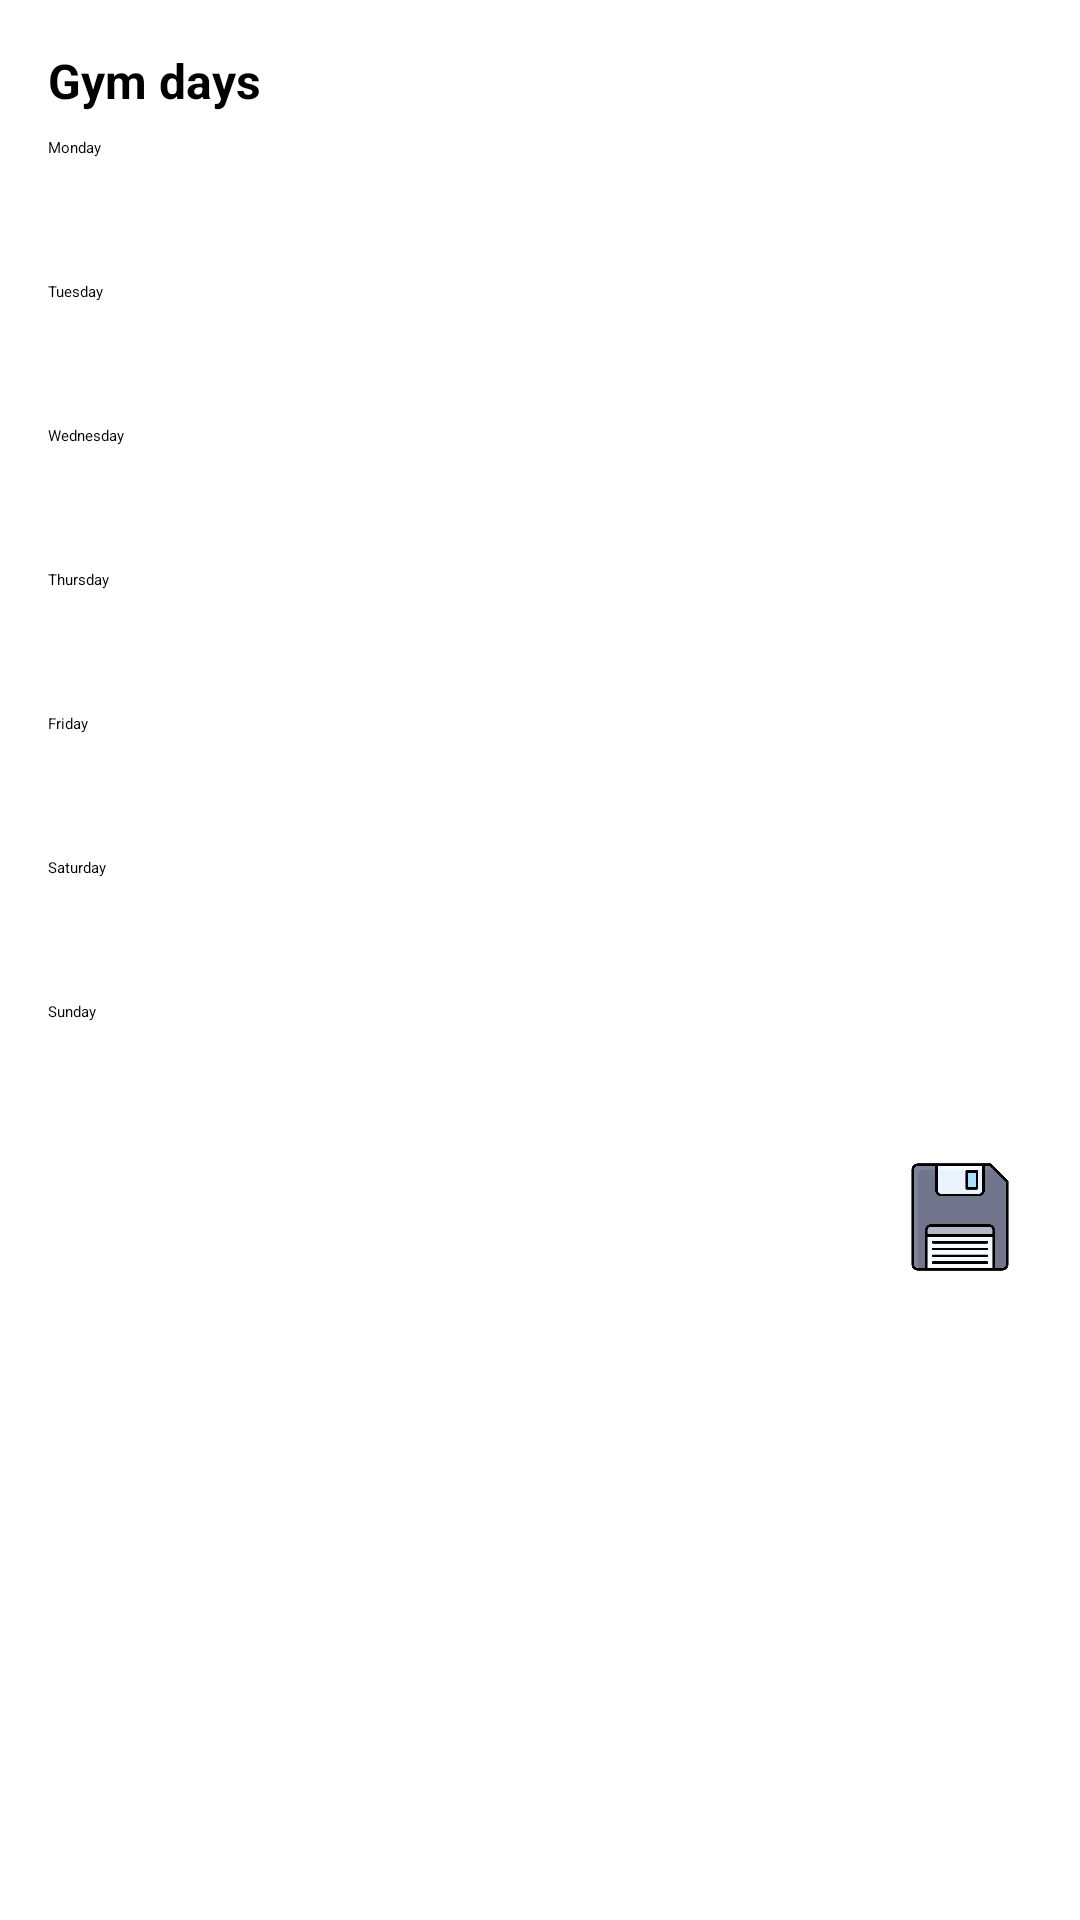

Android layout source for this screen:
<!-- AndroidManifest.xml: application theme Theme.Kairos -->
<!-- res/layout/dialog_edit_gym_freq.xml -->
<?xml version="1.0" encoding="utf-8"?>
<ScrollView xmlns:android="http://schemas.android.com/apk/res/android"
    android:layout_width="match_parent"
    android:layout_height="wrap_content">

    <LinearLayout
        android:layout_width="match_parent"
        android:layout_height="wrap_content"
        android:orientation="vertical"
        android:padding="16dp">

        <TextView
            android:layout_width="wrap_content"
            android:layout_height="wrap_content"
            android:text="Gym days"
            android:textStyle="bold"
            android:textColor="#000000"
            android:textSize="16sp"/>

        <LinearLayout
            android:id="@+id/daysListGym"
            android:layout_width="match_parent"
            android:layout_height="wrap_content"
            android:orientation="vertical"
            android:layout_marginTop="8dp">

            <CheckBox android:id="@+id/ch0" android:layout_width="match_parent" android:layout_height="48dp" android:text="Monday" android:textColor="#000000"/>
            <CheckBox android:id="@+id/ch1" android:layout_width="match_parent" android:layout_height="48dp" android:text="Tuesday" android:textColor="#000000"/>
            <CheckBox android:id="@+id/ch2" android:layout_width="match_parent" android:layout_height="48dp" android:text="Wednesday" android:textColor="#000000"/>
            <CheckBox android:id="@+id/ch3" android:layout_width="match_parent" android:layout_height="48dp" android:text="Thursday" android:textColor="#000000"/>
            <CheckBox android:id="@+id/ch4" android:layout_width="match_parent" android:layout_height="48dp" android:text="Friday" android:textColor="#000000"/>
            <CheckBox android:id="@+id/ch5" android:layout_width="match_parent" android:layout_height="48dp" android:text="Saturday" android:textColor="#000000"/>
            <CheckBox android:id="@+id/ch6" android:layout_width="match_parent" android:layout_height="48dp" android:text="Sunday" android:textColor="#000000"/>
        </LinearLayout>

        <ImageButton
            android:id="@+id/btnSaveGym"
            android:layout_width="48dp"
            android:layout_height="48dp"
            android:layout_gravity="end"
            android:background="@android:color/transparent"
            android:src="@drawable/save"
            android:scaleType="centerInside"
            android:padding="6dp" />
    </LinearLayout>
</ScrollView>
<!-- resources referenced by this layout -->
<resources>
  <!-- drawable save: png bitmap (drawable, 8925 bytes) -->
</resources>
